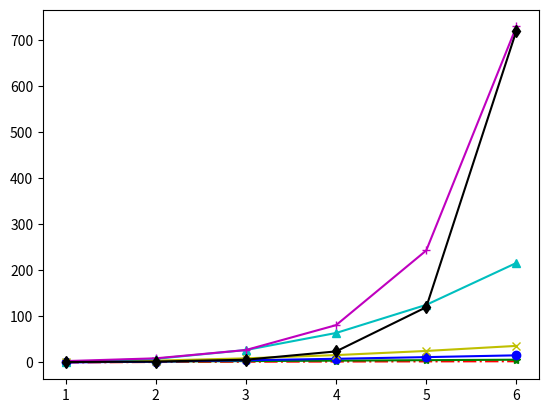

This figure's Python source: (Note: this script raises an exception after producing the figure.)

from math import log2, factorial
from matplotlib import pyplot

import numpy


def seq_search(items: list, elem) -> int:
    """顺序查找"""
    for index, item in enumerate(items):
        if elem == item:
            return index
    return -1


def bin_search(items, elem):
    """二分查找"""
    start, end = 0, len(items) - 1
    while start <= end:
        mid = (start + end) // 2
        if elem > items[mid]:
            start = mid + 1
        elif elem < items[mid]:
            end = mid - 1
        else:
            return mid
    return -1


def main():
    """主函数（程序入口）"""
    num = 6
    styles = ['r-.', 'g-*', 'b-o', 'y-x', 'c-^', 'm-+', 'k-d']
    x_data = [x for x in range(1, num + 1)]
    y_data1 = [log2(y) for y in range(1, num + 1)]
    y_data2 = [y for y in range(1, num + 1)]
    y_data3 = [y * log2(y) for y in range(1, num + 1)]
    y_data4 = [y ** 2 for y in range(1, num + 1)]
    y_data5 = [y ** 3 for y in range(1, num + 1)]
    y_data6 = [3 ** y for y in range(1, num + 1)]
    y_data7 = [factorial(y) for y in range(1, num + 1)]
    y_datas = [y_data1, y_data2, y_data3, y_data4, y_data5, y_data6, y_data7]
    for index, y_data in enumerate(y_datas):
        pyplot.plot(x_data, y_data, styles[index])
    pyplot.legend(legends)
    pyplot.xticks(numpy.arange(1, 7, step=1))
    pyplot.yticks(numpy.arange(0, 751, step=50))
    pyplot.show()


if __name__ == '__main__':
    main()
